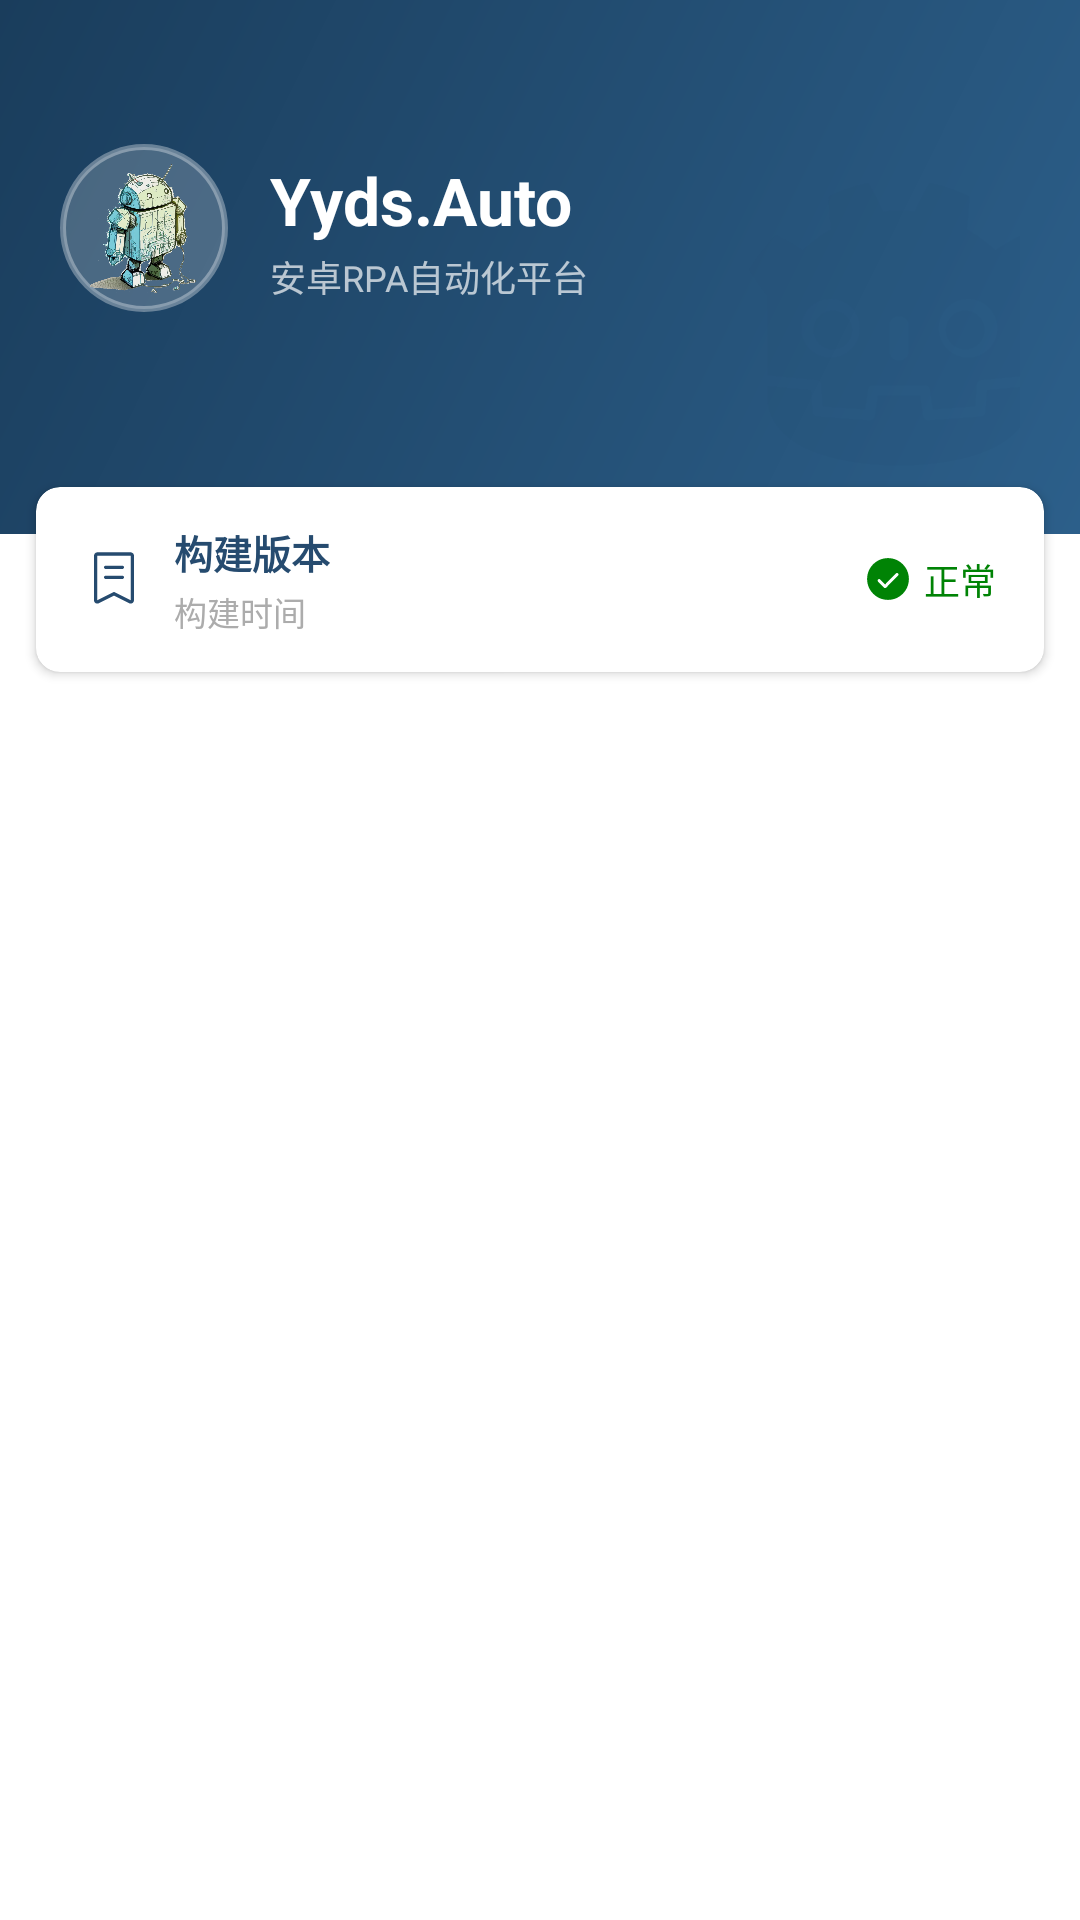

Reconstruct the res/layout file that produces this screen, plus the resources it refers to.
<!-- AndroidManifest.xml: application theme AppTheme -->
<!-- res/layout/side_nav_header.xml -->
<?xml version="1.0" encoding="utf-8"?>
<LinearLayout xmlns:android="http://schemas.android.com/apk/res/android"
    xmlns:app="http://schemas.android.com/apk/res-auto"
    xmlns:tools="http://schemas.android.com/tools"
    android:layout_width="match_parent"
    android:layout_height="wrap_content"
    android:orientation="vertical"
    android:paddingBottom="8dp"
    tools:showIn="@layout/activity_main">

    
    <RelativeLayout
        android:layout_width="match_parent"
        android:layout_height="wrap_content"
        android:background="@drawable/bg_nav_header_brand"
        android:paddingTop="48dp"
        android:paddingBottom="20dp"
        android:paddingHorizontal="20dp">

        
        <ImageView
            android:layout_width="100dp"
            android:layout_height="100dp"
            android:layout_alignParentEnd="true"
            android:layout_alignParentTop="true"
            android:layout_marginTop="10dp"
            android:layout_marginEnd="-10dp"
            android:alpha="0.08"
            android:src="@drawable/ic_engine"
            android:scaleType="fitCenter" />

        <ImageView
            android:id="@+id/avatar"
            android:layout_width="56dp"
            android:layout_height="56dp"
            android:scaleType="centerInside"
            android:src="@mipmap/androidbot"
            android:background="@drawable/bg_avatar_circle"
            android:padding="4dp" />

        <TextView
            android:id="@+id/tv_app_name"
            android:layout_width="wrap_content"
            android:layout_height="wrap_content"
            android:layout_toEndOf="@id/avatar"
            android:layout_marginStart="14dp"
            android:layout_marginTop="4dp"
            android:text="Yyds.Auto"
            android:textSize="22sp"
            android:textStyle="bold"
            android:textColor="#FFFFFF" />

        <TextView
            android:layout_width="wrap_content"
            android:layout_height="wrap_content"
            android:layout_toEndOf="@id/avatar"
            android:layout_below="@id/tv_app_name"
            android:layout_marginStart="14dp"
            android:layout_marginTop="2dp"
            android:text="@string/nav_slogan"
            android:textSize="12sp"
            android:textColor="#B0FFFFFF" />

    </RelativeLayout>

    
    <com.google.android.material.card.MaterialCardView
        android:layout_width="match_parent"
        android:layout_height="wrap_content"
        android:layout_marginHorizontal="12dp"
        android:layout_marginTop="-16dp"
        app:cardCornerRadius="8dp"
        app:cardElevation="2dp"
        app:cardBackgroundColor="#FFFFFF">

        <LinearLayout
            android:layout_width="match_parent"
            android:layout_height="wrap_content"
            android:orientation="horizontal"
            android:paddingHorizontal="16dp"
            android:paddingVertical="12dp"
            android:gravity="center_vertical">

            <ImageView
                android:layout_width="20dp"
                android:layout_height="20dp"
                android:src="@drawable/ic_label"
                app:tint="@color/primary_lay" />

            <LinearLayout
                android:layout_width="0dp"
                android:layout_height="wrap_content"
                android:layout_weight="1"
                android:orientation="vertical"
                android:layout_marginStart="10dp">

                <TextView
                    android:id="@+id/tv_build_time"
                    android:layout_width="wrap_content"
                    android:layout_height="wrap_content"
                    android:text="@string/nav_build_version"
                    android:textSize="13sp"
                    android:textColor="@color/primary_lay"
                    android:textStyle="bold" />

                <TextView
                    android:id="@+id/tv_build_version"
                    android:layout_width="wrap_content"
                    android:layout_height="wrap_content"
                    android:layout_marginTop="2dp"
                    android:text="@string/nav_build_time"
                    android:textSize="11sp"
                    android:textColor="@color/gray" />

            </LinearLayout>

            <View
                android:layout_width="4dp"
                android:layout_height="28dp"
                android:layout_marginHorizontal="10dp"
                android:background="@drawable/bg_divider_vertical" />

            <ImageView
                android:layout_width="16dp"
                android:layout_height="16dp"
                android:src="@drawable/ic_check"
                app:tint="@color/ok" />

            <TextView
                android:layout_width="wrap_content"
                android:layout_height="wrap_content"
                android:layout_marginStart="4dp"
                android:text="@string/nav_status_ok"
                android:textSize="12sp"
                android:textColor="@color/ok" />

        </LinearLayout>

    </com.google.android.material.card.MaterialCardView>

    
    <com.google.android.material.card.MaterialCardView
        android:id="@+id/card_user_info"
        android:layout_width="match_parent"
        android:layout_height="wrap_content"
        android:layout_marginHorizontal="12dp"
        android:layout_marginTop="8dp"
        android:visibility="gone"
        app:cardCornerRadius="8dp"
        app:cardElevation="1dp"
        app:cardBackgroundColor="#FFFFFF"
        app:strokeColor="@color/primary_lay4"
        app:strokeWidth="1dp">

        <LinearLayout
            android:layout_width="match_parent"
            android:layout_height="wrap_content"
            android:orientation="vertical"
            android:paddingHorizontal="16dp"
            android:paddingVertical="12dp">

            
            <LinearLayout
                android:layout_width="match_parent"
                android:layout_height="wrap_content"
                android:orientation="horizontal"
                android:gravity="center_vertical">

                <ImageView
                    android:layout_width="18dp"
                    android:layout_height="18dp"
                    android:src="@drawable/ic_active"
                    app:tint="@color/primary_lay" />

                <TextView
                    android:layout_width="0dp"
                    android:layout_height="wrap_content"
                    android:layout_weight="1"
                    android:layout_marginStart="8dp"
                    android:text="@string/nav_auth_info"
                    android:textSize="14sp"
                    android:textStyle="bold"
                    android:textColor="@color/primary_lay" />

                <TextView
                    android:id="@+id/tv_active_type"
                    android:layout_width="wrap_content"
                    android:layout_height="wrap_content"
                    android:text="@string/nav_not_registered"
                    android:textSize="11sp"
                    android:textColor="#FFFFFF"
                    android:background="@drawable/bg_badge_primary"
                    android:paddingHorizontal="8dp"
                    android:paddingVertical="2dp" />

            </LinearLayout>

            <View
                android:layout_width="match_parent"
                android:layout_height="1dp"
                android:layout_marginVertical="8dp"
                android:background="#F0F0F0" />

            
            <LinearLayout
                android:layout_width="match_parent"
                android:layout_height="wrap_content"
                android:orientation="horizontal"
                android:gravity="center_vertical">

                <TextView
                    android:layout_width="wrap_content"
                    android:layout_height="wrap_content"
                    android:text="@string/nav_auth_code"
                    android:textSize="12sp"
                    android:textColor="@color/gray" />

                <TextView
                    android:id="@+id/tv_active_code"
                    android:layout_width="0dp"
                    android:layout_height="wrap_content"
                    android:layout_weight="1"
                    android:layout_marginStart="12dp"
                    android:text="—"
                    android:textSize="12sp"
                    android:textColor="@color/primary_lay"
                    android:gravity="end"
                    android:singleLine="true"
                    android:ellipsize="middle" />

            </LinearLayout>

            
            <LinearLayout
                android:layout_width="match_parent"
                android:layout_height="wrap_content"
                android:orientation="horizontal"
                android:layout_marginTop="4dp"
                android:gravity="center_vertical">

                <TextView
                    android:layout_width="wrap_content"
                    android:layout_height="wrap_content"
                    android:text="@string/nav_auth_expire"
                    android:textSize="12sp"
                    android:textColor="@color/gray" />

                <TextView
                    android:id="@+id/tv_active_expire"
                    android:layout_width="0dp"
                    android:layout_height="wrap_content"
                    android:layout_weight="1"
                    android:layout_marginStart="12dp"
                    android:text="—"
                    android:textSize="12sp"
                    android:textColor="@color/primary_lay"
                    android:gravity="end" />

            </LinearLayout>

        </LinearLayout>

    </com.google.android.material.card.MaterialCardView>

</LinearLayout>
<!-- res/layout/activity_main.xml (included above) -->
<?xml version="1.0" encoding="utf-8"?>
<androidx.drawerlayout.widget.DrawerLayout xmlns:android="http://schemas.android.com/apk/res/android"
    xmlns:app="http://schemas.android.com/apk/res-auto"
    xmlns:tools="http://schemas.android.com/tools"
    android:layout_width="match_parent"
    android:layout_height="match_parent"
    android:id="@+id/drawerLayout"
    android:fitsSystemWindows="true"
    tools:openDrawer="start"
    android:background="@color/primary"
    tools:context="com.tencent.yyds.MainActivity">

    <LinearLayout
        android:layout_width="match_parent"
        android:layout_height="match_parent"
        android:orientation="vertical">

        <androidx.coordinatorlayout.widget.CoordinatorLayout
            android:id="@+id/coordinatorLayout"
            android:layout_width="match_parent"
            android:layout_height="wrap_content">

            <com.google.android.material.appbar.AppBarLayout
                android:id="@+id/bar"
                android:layout_width="match_parent"
                android:layout_height="wrap_content"
                >

                <com.google.android.material.appbar.MaterialToolbar
                    android:id="@+id/topAppBar"
                    style="@style/Widget.MaterialComponents.Toolbar.Primary"
                    android:layout_width="match_parent"
                    android:layout_height="?attr/actionBarSize"
                    android:layout_marginStart="-5dp"
                    app:menu="@menu/main_top_app_bar"
                    app:titleTextAppearance="@style/TextAppearance.AppCompat.Light.SearchResult.Title"
                    app:navigationIcon="@drawable/ic_side_nav"
                    app:title="Yyds.Auto"
                    android:scrollbarSize="12dp"
                    android:background="@color/primary"
                    app:titleTextColor="@color/primary_lay" />

            </com.google.android.material.appbar.AppBarLayout>

        </androidx.coordinatorlayout.widget.CoordinatorLayout>

        <androidx.viewpager.widget.ViewPager
            android:id="@+id/viewpager"
            android:layout_width="match_parent"
            android:layout_height="0dp"
            android:layout_weight="1"
            android:layout_gravity="center" />

        <com.google.android.material.bottomnavigation.BottomNavigationView
            android:id="@+id/bottom_nav_view"
            android:layout_width="match_parent"
            android:layout_height="wrap_content"
            android:layout_marginStart="0dp"
            android:layout_marginEnd="0dp"
            app:itemIconSize="20dp"
            android:background="@color/primary"
            app:itemRippleColor="#FFF3F9"
            app:itemTextColor="@color/color_tab"
            android:theme="@style/Active"
            app:menu="@menu/navigation_rail_menu" />
    </LinearLayout>


    <com.google.android.material.navigation.NavigationView
        android:id="@+id/navigationView"
        android:layout_width="wrap_content"
        android:layout_height="match_parent"
        android:layout_gravity="start"
        android:background="@color/primary"
        android:fitsSystemWindows="true"
        android:alpha=".9"
        app:menu="@menu/side_drawer"
        app:headerLayout="@layout/side_nav_header"
        >
    </com.google.android.material.navigation.NavigationView>


</androidx.drawerlayout.widget.DrawerLayout>
<!-- resources referenced by this layout -->
<resources>
  <color name="gray">#ACACAC</color>
  <color name="ok">#008305</color>
  <color name="primary">#FBF7F1</color>
  <color name="primary_lay">#264B6F</color>
  <color name="primary_lay4">#D6E5ED</color>
  <!-- drawable bg_avatar_circle (drawable) -->
  <?xml version="1.0" encoding="utf-8"?>
  <shape xmlns:android="http://schemas.android.com/apk/res/android"
      android:shape="oval">
      <solid android:color="#33FFFFFF" />
      <stroke
          android:width="2dp"
          android:color="#55FFFFFF" />
  </shape>
  <!-- drawable bg_badge_primary (drawable) -->
  <?xml version="1.0" encoding="utf-8"?>
  <shape xmlns:android="http://schemas.android.com/apk/res/android"
      android:shape="rectangle">
      <solid android:color="@color/primary_lay" />
      <corners android:radius="10dp" />
  </shape>
  <!-- drawable bg_nav_header_brand (drawable) -->
  <?xml version="1.0" encoding="utf-8"?>
  <shape xmlns:android="http://schemas.android.com/apk/res/android"
      android:shape="rectangle">
      <gradient
          android:startColor="#2C5F8A"
          android:endColor="#1A3D5C"
          android:angle="135" />
  </shape>
  <!-- drawable ic_check (drawable) -->
  <?xml version="1.0" encoding="utf-8"?>
  <vector xmlns:android="http://schemas.android.com/apk/res/android"
      android:width="1024dp"
      android:height="1024dp"
      android:viewportWidth="1024"
      android:viewportHeight="1024">
  
      <path
          android:fillColor="#000000"
          android:pathData="M512 65.984C266.08 65.984 65.984 266.08 65.984 512c0 245.952 200.064 446.016 446.016 446.016 245.952 0 446.016-200.064 446.016-446.016C958.016 266.08 757.952 65.984 512 65.984zM727.232 438.432l-256.224 259.008c-0.064 0.064-0.192 0.096-0.256 0.192-0.096 0.064-0.096 0.192-0.192 0.256-2.048 1.984-4.576 3.2-6.944 4.544-1.184 0.672-2.144 1.696-3.392 2.176-3.84 1.536-7.904 2.336-11.968 2.336-4.096 0-8.224-0.8-12.096-2.4-1.28-0.544-2.304-1.632-3.52-2.304-2.368-1.344-4.832-2.528-6.88-4.544-0.064-0.064-0.096-0.192-0.16-0.256-0.064-0.096-0.192-0.096-0.256-0.192l-126.016-129.504c-12.32-12.672-12.032-32.928 0.64-45.248 12.672-12.288 32.896-12.064 45.248 0.64l103.264 106.112 233.28-235.84c12.416-12.576 32.704-12.704 45.248-0.256C739.52 405.6 739.648 425.856 727.232 438.432z" />
  </vector>
  <string name="nav_auth_code">授权码</string>
  <string name="nav_auth_expire">有效期</string>
  <string name="nav_auth_info">授权信息</string>
  <string name="nav_build_time">构建时间</string>
  <string name="nav_build_version">构建版本</string>
  <string name="nav_not_registered">未注册</string>
  <string name="nav_slogan">安卓RPA自动化平台</string>
  <string name="nav_status_ok">正常</string>
  <style name="Active" parent="@style/Theme.AppCompat">
          <item name="android:textSize">18dp</item>
          <item name="colorPrimary">@color/primary_lay</item>
          <item name="android:textColorSecondary">@color/primary_lay</item>
      </style>
  <style name="AppTheme" parent="Theme.MaterialComponents.Light">
          
          <item name="colorPrimary">#FBF7F1</item>
          <item name="colorPrimaryVariant">#BD9E00</item>
          <item name="colorOnPrimary">@color/white</item>
          <item name="colorPrimaryDark">@color/primary</item>
          
          
  
  
          <item name="android:windowLightStatusBar">true</item>
          <item name="android:windowLightNavigationBar">true</item>
  
  
          
          <item name="windowActionBar">true</item>
          <item name="windowNoTitle">true</item>
  
          <item name="android:windowTranslucentStatus">true</item>
          <item name="android:windowTranslucentNavigation">true</item>
          <item name="android:statusBarColor">@android:color/transparent</item>
          <item name="android:navigationBarColor">@android:color/transparent</item>
      </style>
  <color name="colorPrimary">@color/primary_lay</color>
  <color name="white">#FFFFFF</color>
</resources>
